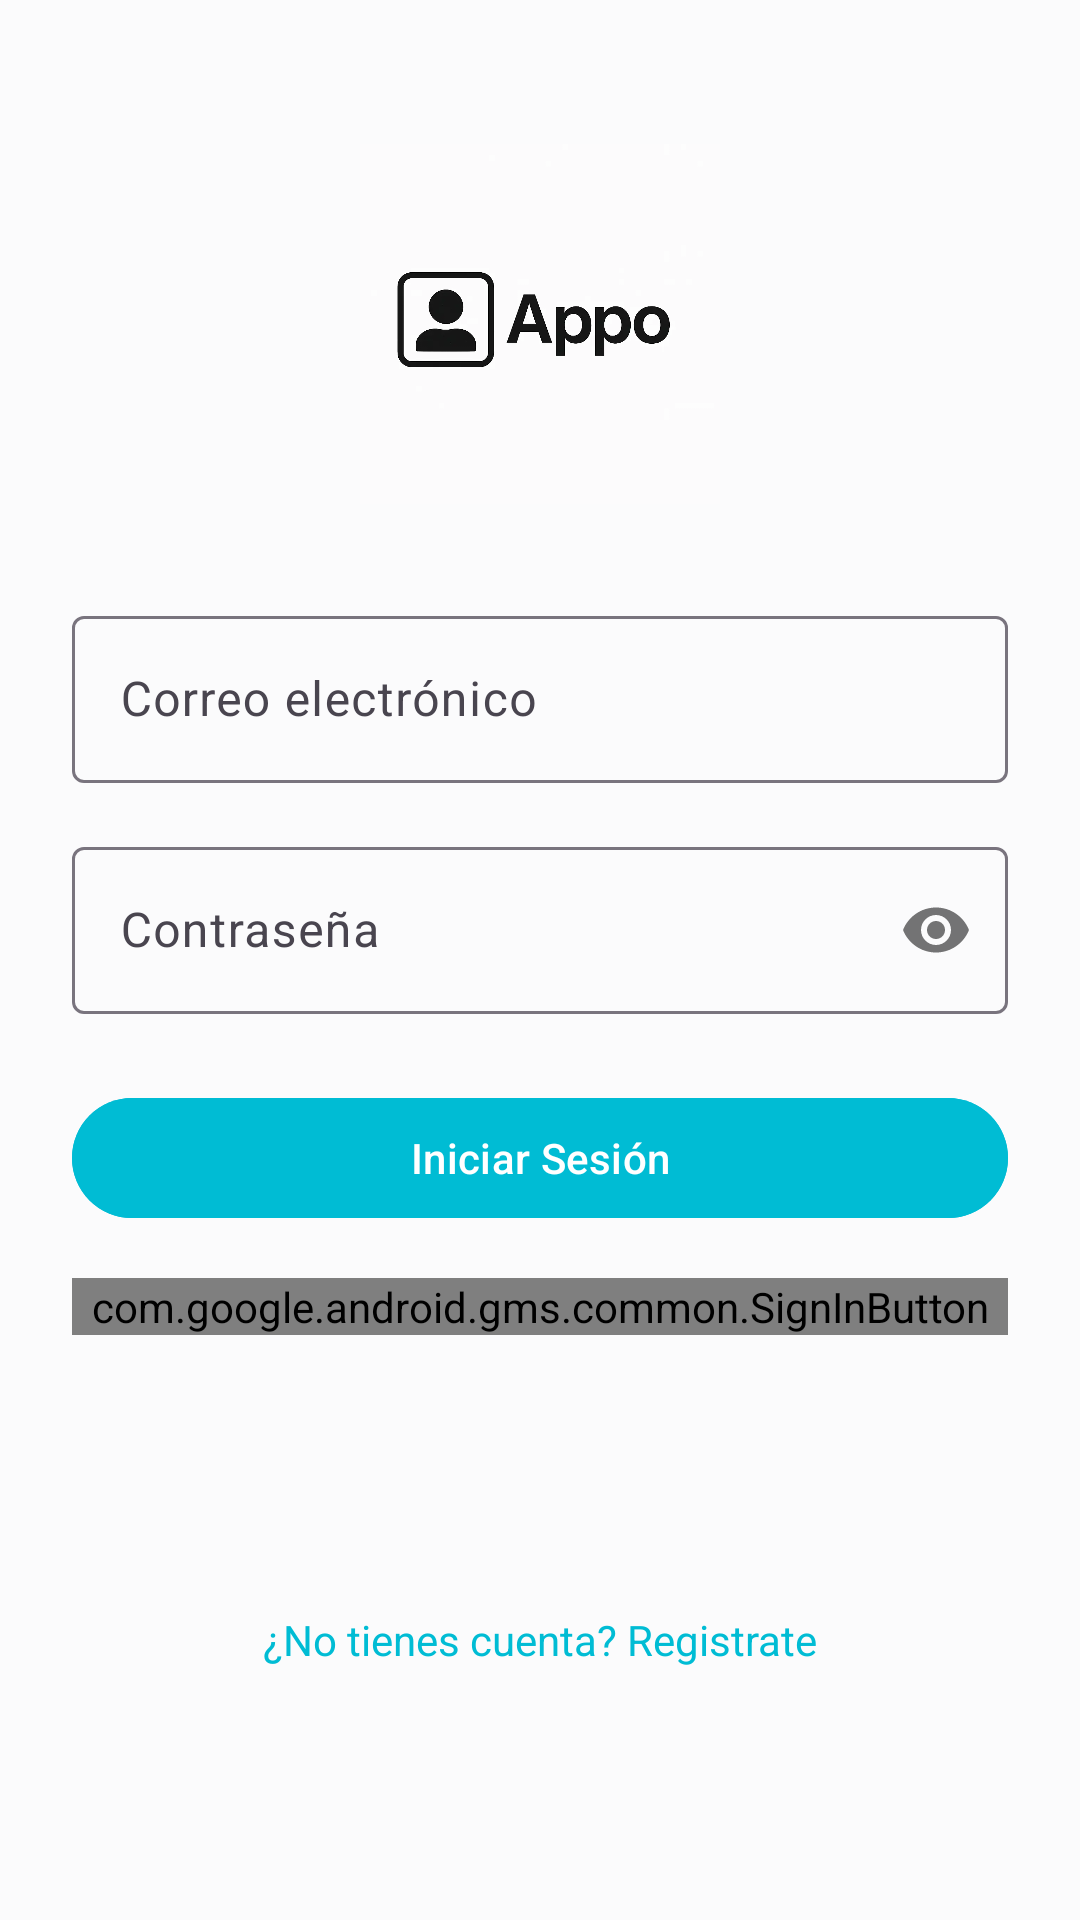

Layout XML and referenced resources for this Android screen:
<!-- AndroidManifest.xml: application theme Theme.AppGestionCitas -->
<!-- res/layout/fragment_login.xml -->
<?xml version="1.0" encoding="utf-8"?>
<androidx.core.widget.NestedScrollView xmlns:android="http://schemas.android.com/apk/res/android"
    xmlns:app="http://schemas.android.com/apk/res-auto"
    xmlns:tools="http://schemas.android.com/tools"
    android:layout_width="match_parent"
    android:layout_height="match_parent"
    android:background="@color/background"
    android:fillViewport="true"
    android:padding="24dp">

    <androidx.constraintlayout.widget.ConstraintLayout
        android:layout_width="match_parent"
        android:layout_height="wrap_content">

        <ImageView
            android:id="@+id/login_title"
            android:layout_width="wrap_content"
            android:layout_height="120dp"
            android:layout_marginTop="24dp"
            android:gravity="center"
            android:textColor="?android:textColorPrimary"
            android:textSize="28sp"
            android:textStyle="bold"
            app:layout_constraintEnd_toEndOf="parent"
            app:layout_constraintHorizontal_bias="0.0"
            app:layout_constraintStart_toStartOf="parent"
            app:layout_constraintTop_toTopOf="parent"
            app:srcCompat="@drawable/iconoapp" />

        <com.google.android.material.textfield.TextInputLayout
            android:id="@+id/email_input_layout"
            android:layout_width="0dp"
            android:layout_height="wrap_content"
            android:layout_marginTop="32dp"
            android:hint="Correo electrónico"
            app:layout_constraintEnd_toEndOf="parent"
            app:layout_constraintStart_toStartOf="parent"
            app:layout_constraintTop_toBottomOf="@id/login_title">

            <com.google.android.material.textfield.TextInputEditText
                android:id="@+id/email_input"
                android:layout_width="match_parent"
                android:layout_height="wrap_content"
                android:inputType="textEmailAddress" />
        </com.google.android.material.textfield.TextInputLayout>

        <com.google.android.material.textfield.TextInputLayout
            android:id="@+id/password_input_layout"
            android:layout_width="0dp"
            android:layout_height="wrap_content"
            android:layout_marginTop="16dp"
            android:hint="Contraseña"
            app:layout_constraintEnd_toEndOf="parent"
            app:layout_constraintStart_toStartOf="parent"
            app:layout_constraintTop_toBottomOf="@id/email_input_layout"
            app:passwordToggleEnabled="true">

            <com.google.android.material.textfield.TextInputEditText
                android:id="@+id/password_input"
                android:layout_width="match_parent"
                android:layout_height="wrap_content"
                android:inputType="textPassword" />
        </com.google.android.material.textfield.TextInputLayout>

        <com.google.android.material.button.MaterialButton
            android:id="@+id/login_button"
            android:layout_width="0dp"
            android:layout_height="wrap_content"
            android:layout_marginTop="24dp"
            android:backgroundTint="#00BCD4"
            android:text="Iniciar Sesión"
            android:textColor="@android:color/white"
            app:layout_constraintEnd_toEndOf="parent"
            app:layout_constraintStart_toStartOf="parent"
            app:layout_constraintTop_toBottomOf="@id/password_input_layout" />

        <com.google.android.gms.common.SignInButton
            android:id="@+id/google_signin_button"
            android:layout_width="0dp"
            android:layout_height="wrap_content"
            android:layout_marginTop="16dp"
            app:layout_constraintEnd_toEndOf="parent"
            app:layout_constraintStart_toStartOf="parent"
            app:layout_constraintTop_toBottomOf="@id/login_button" />

        <TextView
            android:id="@+id/register_link"
            android:layout_width="wrap_content"
            android:layout_height="wrap_content"
            android:layout_marginTop="32dp"
            android:clickable="true"
            android:focusable="true"
            android:gravity="center"
            android:text="¿No tienes cuenta? Registrate"
            android:textColor="#00BCD4"
            android:textSize="14sp"
            app:layout_constraintBottom_toBottomOf="parent"
            app:layout_constraintEnd_toEndOf="parent"
            app:layout_constraintStart_toStartOf="parent"
            app:layout_constraintTop_toBottomOf="@id/google_signin_button" />

    </androidx.constraintlayout.widget.ConstraintLayout>
</androidx.core.widget.NestedScrollView>
<!-- resources referenced by this layout -->
<resources>
  <color name="background">#FBFBFBFC</color>
  <!-- drawable iconoapp: webp bitmap (drawable, 8068 bytes) -->
  <style name="Theme.AppGestionCitas" parent="Base.Theme.AppGestionCitas" />
  <style name="Base.Theme.AppGestionCitas" parent="Theme.Material3.Light.NoActionBar">
          
          
      </style>
</resources>
